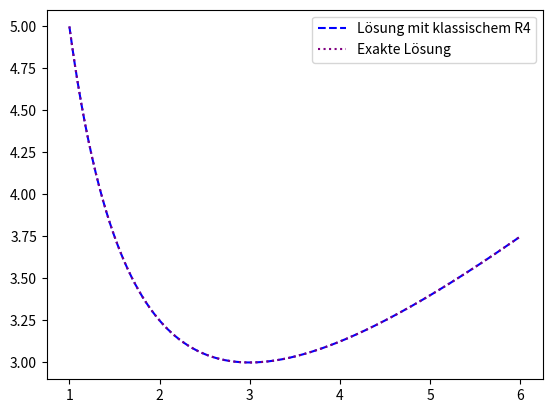
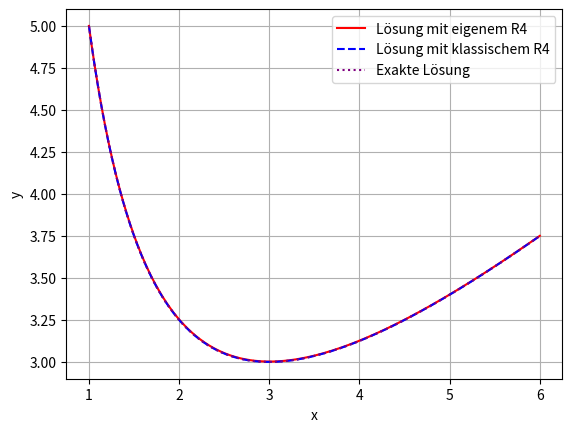
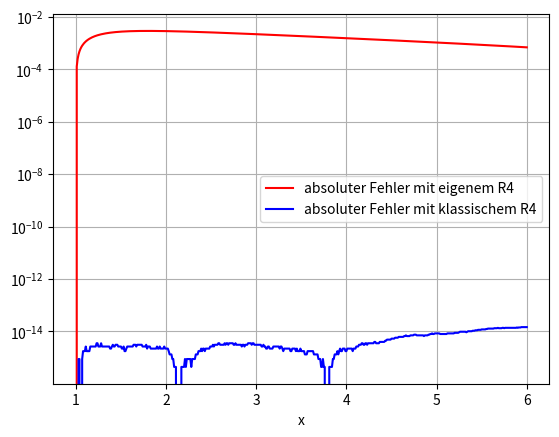

These figures' Python source, in order:
import numpy as np
import matplotlib.pyplot as plt

# INPUT

def f(x, y):
    return 1 - y/x

y0 = 5.
a = 1.
b = 6.
h = 0.01
n = int((b-a)/h)
print("n = ", n)

# --------------------------------------------------------------------

def R4_klassisch(f, a, b, n, y0):
    x = np.zeros(n+1)
    x[0] = a
    y = np.zeros(n+1)
    y[0] = y0
    h = (b-a)/n
    for i in range(n):
        k1 = f(x[i], y[i])
        k2 = f(x[i]+h/2, y[i]+h/2*k1)
        k3 = f(x[i]+h/2, y[i]+h/2*k2)
        k4 = f(x[i]+h, y[i]+h*k3)
        k = 1/6*(k1+2*k2+2*k3+k4)
        x[i+1] = x[i] + h
        y[i+1] = y[i] + h*k
    return x, y

x, y_klassisch = R4_klassisch(f, a, b, n, y0)

def y_exact(x):
    return x/2. + 9./(2.*x)

plt.figure(1)
plt.plot(x, y_klassisch, color="blue", linestyle="--", label="Lösung mit klassischem R4")
plt.plot(x, y_exact(x), color="purple", linestyle=":", label="Exakte Lösung")
plt.legend()
plt.show()


# Eigenes Butcher-Tableau
# 0.25 |
# 0.5  | 0.5
# 0.5  | 0.5 0.5
# 0.75 | 0.75 0.75 0.75
# --------------
#      | 0.1 0.4 0.4 0.1

def RK4_eigen(f, a, b, n, y0):
    x = np.zeros(n+1)
    x[0] = a
    y = np.zeros(n+1)
    y[0] = y0
    h = (b-a)/n
    # Achtung: Umbenennung von a und b fuer eigene Koeffizienten
    c = np.array([0.25, 0.5, 0.5, 0.75])
    a = np.array([[0., 0., 0.],
                  [0.5, 0., 0.],
                  [0.5, 0.5, 0.],
                  [0.75, 0.75, 0.75]])
    b = np.array([0.1, 0.4, 0.4, 0.1])
    for i in range(n):
        k1 = f(x[i] + c[0]*h, y[i])
        k2 = f(x[i] + c[1]*h, y[i] + h* a[1,0]*k1)
        k3 = f(x[i] + c[2]*h, y[i] + h*(a[2,0]*k1 + a[2,1]*k2))
        k4 = f(x[i] + c[3]*h, y[i] + h*(a[3,0]*k1 + a[3,1]*k2 + a[3,2]*k3))
        k = b[0]*k1 + b[1]*k2 + b[2]*k3 + b[3]*k4
        x[i+1] = x[i] + h
        y[i+1] = y[i] + h*k
    return x, y

# PLOTTEN
x, y_eigen = RK4_eigen(f, a, b, n, y0)
plt.figure(2)
plt.plot(x, y_eigen, color="red", linestyle="-", label="Lösung mit eigenem R4")
plt.plot(x, y_klassisch, color="blue", linestyle="--", label="Lösung mit klassischem R4")
plt.plot(x, y_exact(x), color="purple", linestyle=":", label="Exakte Lösung")
plt.xlabel("x"); plt.ylabel("y"); plt.grid()
plt.legend()
plt.show()

plt.figure(3)
plt.semilogy(x, np.abs(y_eigen-y_exact(x)), color="red", linestyle="-", label="absoluter Fehler mit eigenem R4")
plt.semilogy(x, np.abs(y_klassisch-y_exact(x)), color="blue", linestyle="-", label="absoluter Fehler mit klassischem R4")
plt.xlabel("x"); plt.grid()
plt.legend()
plt.show()